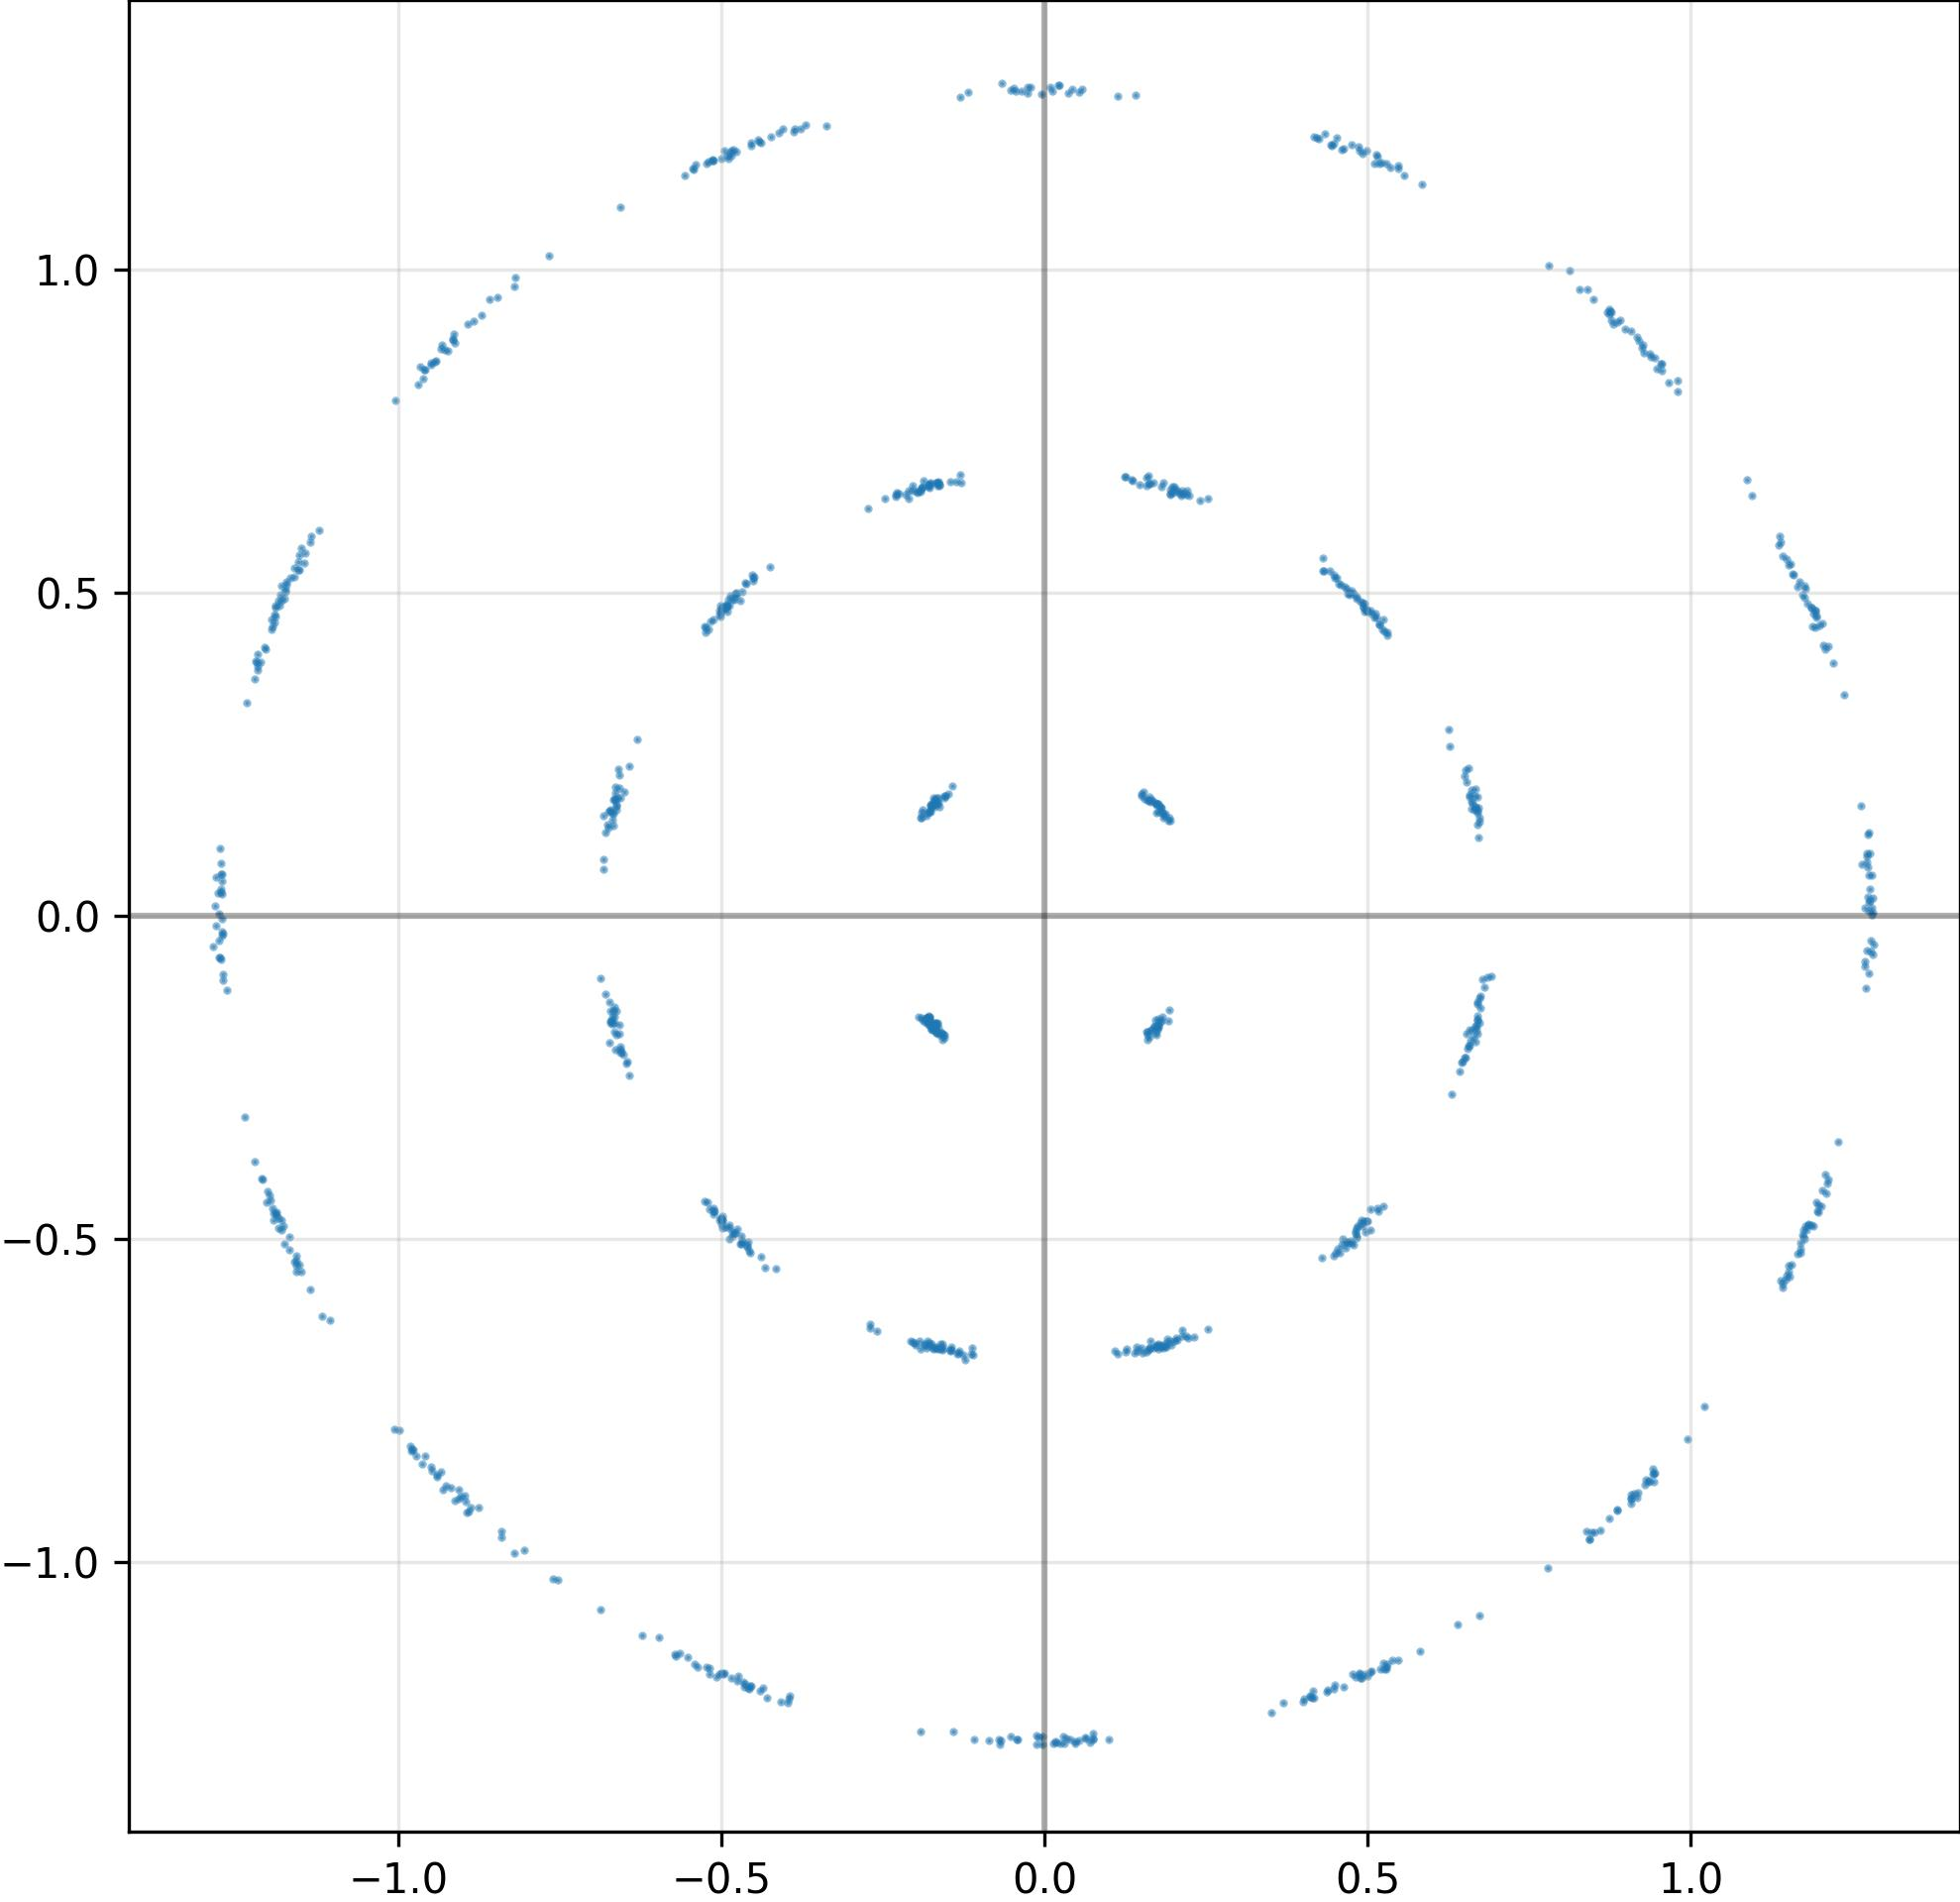

The file beside this chart, header and first rows:
I, Q
-6.569504737854003906e-01, -2.075708508491516113e-01
-9.151776432991027832e-01, 8.909199237823486328e-01
1.151756644248962402e+00, 5.420792102813720703e-01
6.744316816329956055e-01, -1.431937366724014282e-01
1.499446481466293335e-01, 1.849628388881683350e-01
-4.166486263275146484e-01, -5.467979311943054199e-01
-5.253648757934570312e-01, 4.388005137443542480e-01
1.176275372505187988e+00, 5.101010203361511230e-01
-1.757938712835311890e-01, 1.732686161994934082e-01
1.620394736528396606e-01, -6.684767603874206543e-01
-4.548296332359313965e-01, 1.195439100265502930e+00
-4.791545271873474121e-01, -4.914240837097167969e-01
1.164080858230590820e+00, -5.223875641822814941e-01
9.171633720397949219e-01, 8.953353762626647949e-01
6.690417528152465820e-01, -1.605353802442550659e-01
1.271889567375183105e+00, 9.141699224710464478e-02
-1.327512413263320923e-01, -6.731045246124267578e-01
-9.036229252815246582e-01, -8.991774320602416992e-01
-1.158205628395080566e+00, -5.268800258636474609e-01
1.763789504766464233e-01, 1.724774092435836792e-01
1.936124265193939209e-01, 6.511175632476806641e-01
-1.792989820241928101e-01, -1.653069555759429932e-01
-1.278489947319030762e+00, 3.548705950379371643e-02
-1.272560834884643555e+00, 3.310064598917961121e-02
1.186510205268859863e+00, 4.765707552433013916e-01
-1.137174844741821289e+00, 5.785179734230041504e-01
-9.990571141242980957e-01, -7.966933250427246094e-01
1.936389654874801636e-01, 6.583677530288696289e-01
1.148033618927001953e+00, -5.563777685165405273e-01
2.227657437324523926e-01, 6.501959562301635742e-01
-9.775409698486328125e-01, -8.267953395843505859e-01
-6.576575636863708496e-01, 2.169953286647796631e-01
-5.185287594795227051e-01, -1.172585487365722656e+00
-6.821736097335815430e-01, 1.538763642311096191e-01
6.627005934715270996e-01, -1.871806383132934570e-01
5.121480226516723633e-01, 4.669993817806243896e-01
-6.657879352569580078e-01, -1.656374633312225342e-01
4.953702688217163086e-01, 4.830894768238067627e-01
5.098904371261596680e-01, 4.616844356060028076e-01
-8.409166932106018066e-01, -9.521259665489196777e-01
-1.305661350488662720e-01, 1.265912771224975586e+00
-1.118512988090515137e+00, -6.200097799301147461e-01
-3.961980938911437988e-01, -1.211282610893249512e+00
-1.803526282310485840e-01, 6.660780906677246094e-01
1.756052672863006592e-01, -1.718092560768127441e-01
-4.702595770359039307e-01, -4.957695305347442627e-01
1.279716372489929199e+00, 1.063348026946187019e-03
-4.609942734241485596e-01, -5.101464986801147461e-01
-1.273503184318542480e+00, -3.144846484065055847e-02
-1.185750842094421387e+00, 4.878880977630615234e-01
5.035275220870971680e-01, 4.721292555332183838e-01
-1.756604760885238647e-01, -6.630501151084899902e-01
1.136282682418823242e+00, 5.728617310523986816e-01
1.194898962974548340e+00, -4.565787017345428467e-01
-1.591004580259323120e-01, -6.721362471580505371e-01
-1.661075204610824585e-01, 6.644290089607238770e-01
1.156769394874572754e+00, 5.287525653839111328e-01
-6.716567873954772949e-01, 1.638139337301254272e-01
6.654584407806396484e-01, 1.845832616090774536e-01
-1.158503770828247070e+00, -5.343270897865295410e-01
... 964 more rows
